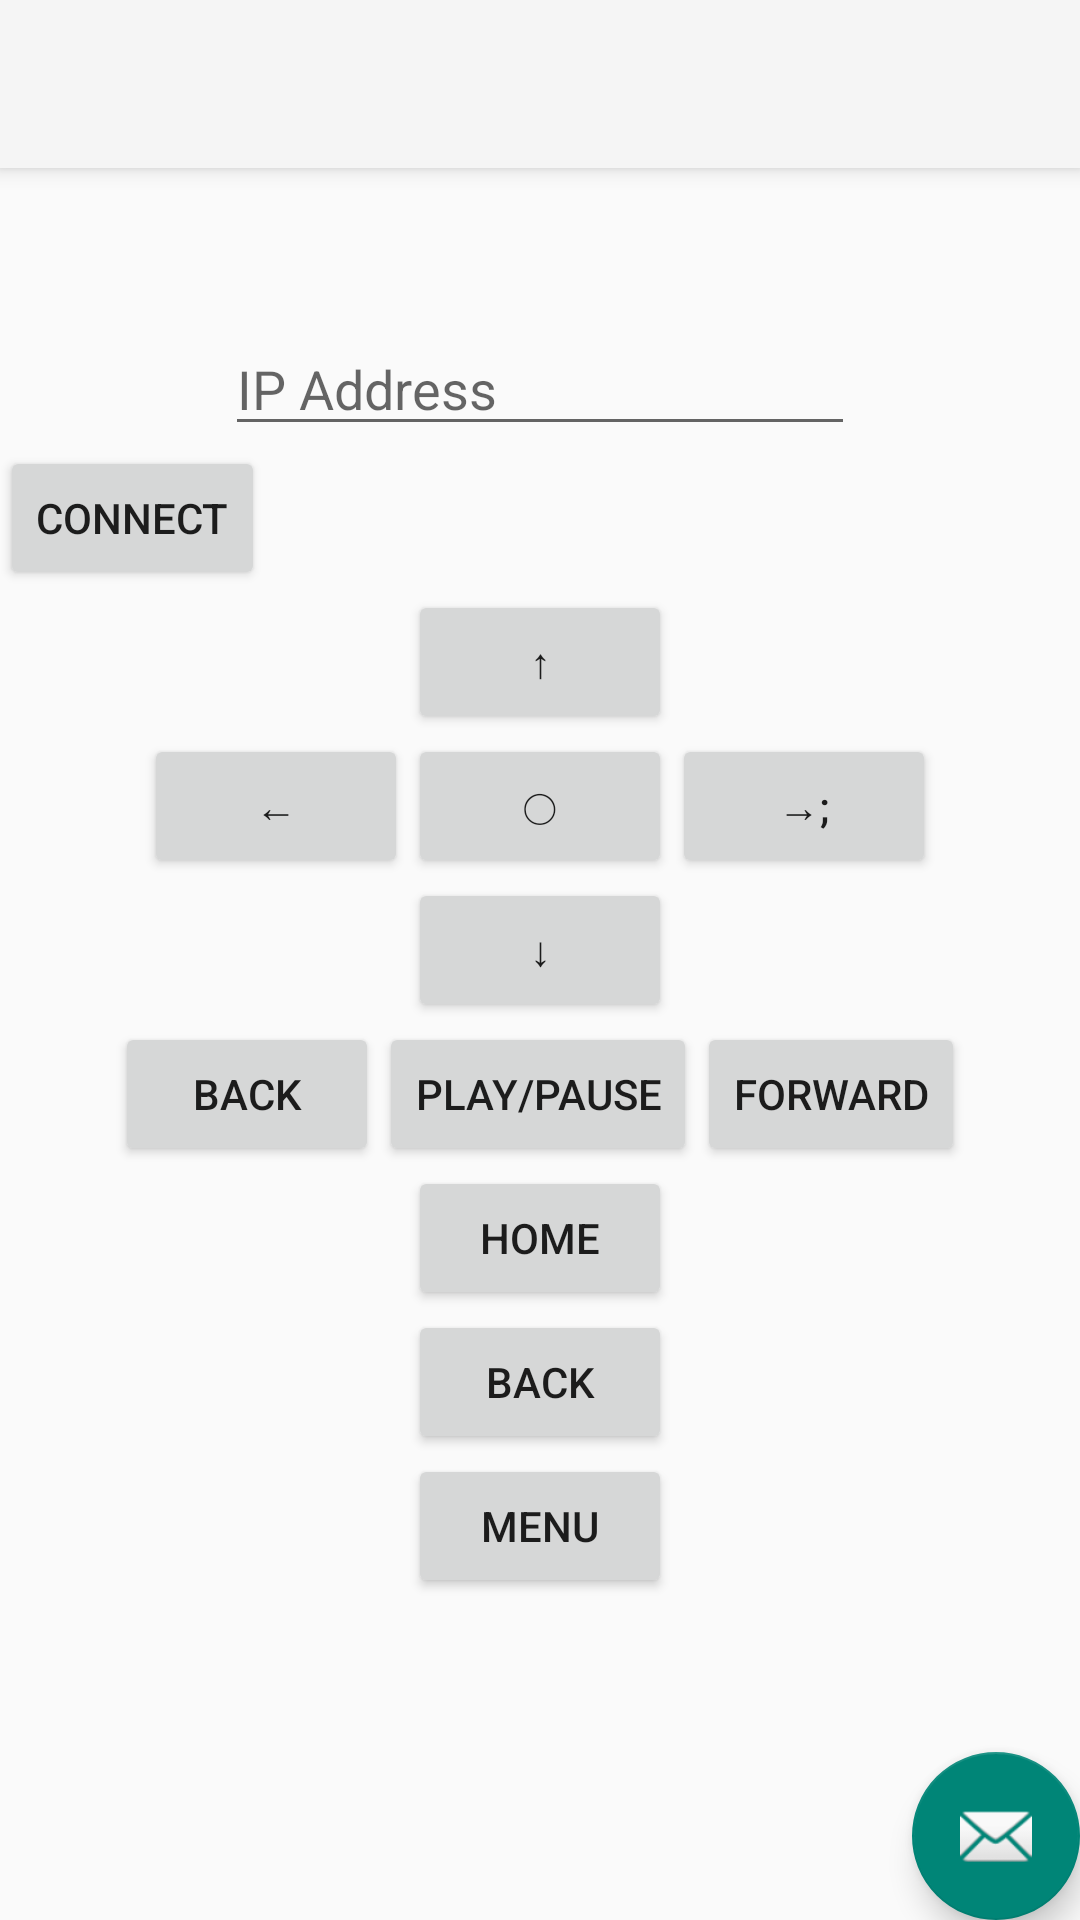

Write the Android layout XML for this screen, with the resource values it uses.
<!-- AndroidManifest.xml: activity theme AppTheme.NoActionBar -->
<!-- res/layout/activity_main.xml -->
<?xml version="1.0" encoding="utf-8"?>
<android.support.design.widget.CoordinatorLayout xmlns:android="http://schemas.android.com/apk/res/android"
    xmlns:app="http://schemas.android.com/apk/res-auto"
    xmlns:tools="http://schemas.android.com/tools"
    android:layout_width="match_parent"
    android:layout_height="match_parent"
    tools:context="edu.cmu.pocketsphinx.remoteapp.MainActivity">

    <android.support.design.widget.AppBarLayout
        android:layout_width="match_parent"
        android:layout_height="wrap_content"
        android:theme="@style/AppTheme.AppBarOverlay">

        <android.support.v7.widget.Toolbar
            android:id="@+id/toolbar"
            android:layout_width="match_parent"
            android:layout_height="?attr/actionBarSize"
            android:background="?attr/colorPrimary"
            app:popupTheme="@style/AppTheme.PopupOverlay" />

    </android.support.design.widget.AppBarLayout>

    <include layout="@layout/content_main" />

    <android.support.design.widget.FloatingActionButton
        android:id="@+id/fab"
        android:layout_width="wrap_content"
        android:layout_height="wrap_content"
        android:layout_gravity="bottom|end"
        android:layout_margin="@dimen/fab_margin"
        app:srcCompat="@android:drawable/ic_dialog_email" />

    <LinearLayout
        android:layout_width="match_parent"
        android:layout_height="wrap_content"
        android:layout_gravity="center"
        android:orientation="vertical"
        android:gravity="center"
        android:id="@+id/connectLayout">

        <EditText
            android:id="@+id/ipAddress"
            android:layout_width="wrap_content"
            android:layout_height="wrap_content"
            android:ems="10"
            android:inputType="textPersonName"
            android:hint="IP Address"
            android:layout_gravity="center"/>
        <Button
            android:layout_width="wrap_content"
            android:layout_height="wrap_content"
            android:text="Connect"
            android:layout_gravity="left"
            android:id="@+id/connectBtn"
            android:onClick="onConnectClick"/>

        <Button
            android:layout_width="wrap_content"
            android:layout_height="wrap_content"
            android:text="@string/up"
            android:id="@+id/up_btn"
            android:onClick="onClick"/>

        <LinearLayout
            android:layout_width="wrap_content"
            android:layout_height="wrap_content"
            android:orientation="horizontal">
            <Button
                android:layout_width="wrap_content"
                android:layout_height="wrap_content"
                android:text="@string/left"
                android:id="@+id/left_btn"
                android:onClick="onClick"/>
            <Button
                android:layout_width="wrap_content"
                android:layout_height="wrap_content"
                android:text="@string/enter"
                android:id="@+id/enter_btn"
                android:onClick="onClick"/>
            <Button
                android:layout_width="wrap_content"
                android:layout_height="wrap_content"
                android:text="@string/right"
                android:id="@+id/right_btn"
                android:onClick="onClick"/>
        </LinearLayout>
        <Button
            android:layout_width="wrap_content"
            android:layout_height="wrap_content"
            android:text="@string/down"
            android:id="@+id/down_btn"
            android:onClick="onClick"/>
        <LinearLayout
            android:layout_width="wrap_content"
            android:layout_height="wrap_content"
            android:orientation="horizontal">
            <Button
                android:layout_width="wrap_content"
                android:layout_height="wrap_content"
                android:text="@string/prev"
                android:id="@+id/prev_btn"
                android:onClick="onClick"/>
            <Button
                android:layout_width="wrap_content"
                android:layout_height="wrap_content"
                android:text="@string/play_pause"
                android:id="@+id/play_pause_btn"
                android:onClick="onClick"/>
            <Button
                android:layout_width="wrap_content"
                android:layout_height="wrap_content"
                android:text="@string/next"
                android:id="@+id/next_btn"
                android:onClick="onClick"/>
        </LinearLayout>
        <Button
            android:layout_width="wrap_content"
            android:layout_height="wrap_content"
            android:text="@string/home"
            android:id="@+id/home_btn"
            android:onClick="onClick"/>
        <Button
            android:layout_width="wrap_content"
            android:layout_height="wrap_content"
            android:text="@string/back"
            android:id="@+id/back_btn"
            android:onClick="onClick"/>
        <Button
            android:layout_width="wrap_content"
            android:layout_height="wrap_content"
            android:text="@string/menu"
            android:id="@+id/menu_btn"
            android:onClick="onClick"/>
    </LinearLayout>

</android.support.design.widget.CoordinatorLayout>
<!-- res/layout/content_main.xml (included above) -->
<?xml version="1.0" encoding="utf-8"?>
<android.support.constraint.ConstraintLayout xmlns:android="http://schemas.android.com/apk/res/android"
    xmlns:app="http://schemas.android.com/apk/res-auto"
    xmlns:tools="http://schemas.android.com/tools"
    android:layout_width="match_parent"
    android:layout_height="match_parent"
    app:layout_behavior="@string/appbar_scrolling_view_behavior"
    tools:context="edu.cmu.pocketsphinx.remoteapp.MainActivity"
    tools:showIn="@layout/activity_main">

</android.support.constraint.ConstraintLayout>
<!-- resources referenced by this layout -->
<resources>
  <string name="back">Back</string>
  <string name="down">↓</string>
  <string name="enter">◯</string>
  <string name="home">Home</string>
  <string name="left">←</string>
  <string name="menu">Menu</string>
  <string name="next">Forward</string>
  <string name="play_pause">Play/Pause</string>
  <string name="prev">Back</string>
  <string name="right">→;</string>
  <string name="up">↑</string>
  <style name="AppTheme.AppBarOverlay" parent="ThemeOverlay.AppCompat.Dark.ActionBar" />
  <style name="AppTheme.PopupOverlay" parent="ThemeOverlay.AppCompat.Light" />
  <style name="AppTheme.NoActionBar">
          <item name="windowActionBar">false</item>
          <item name="windowNoTitle">true</item>
      </style>
</resources>
